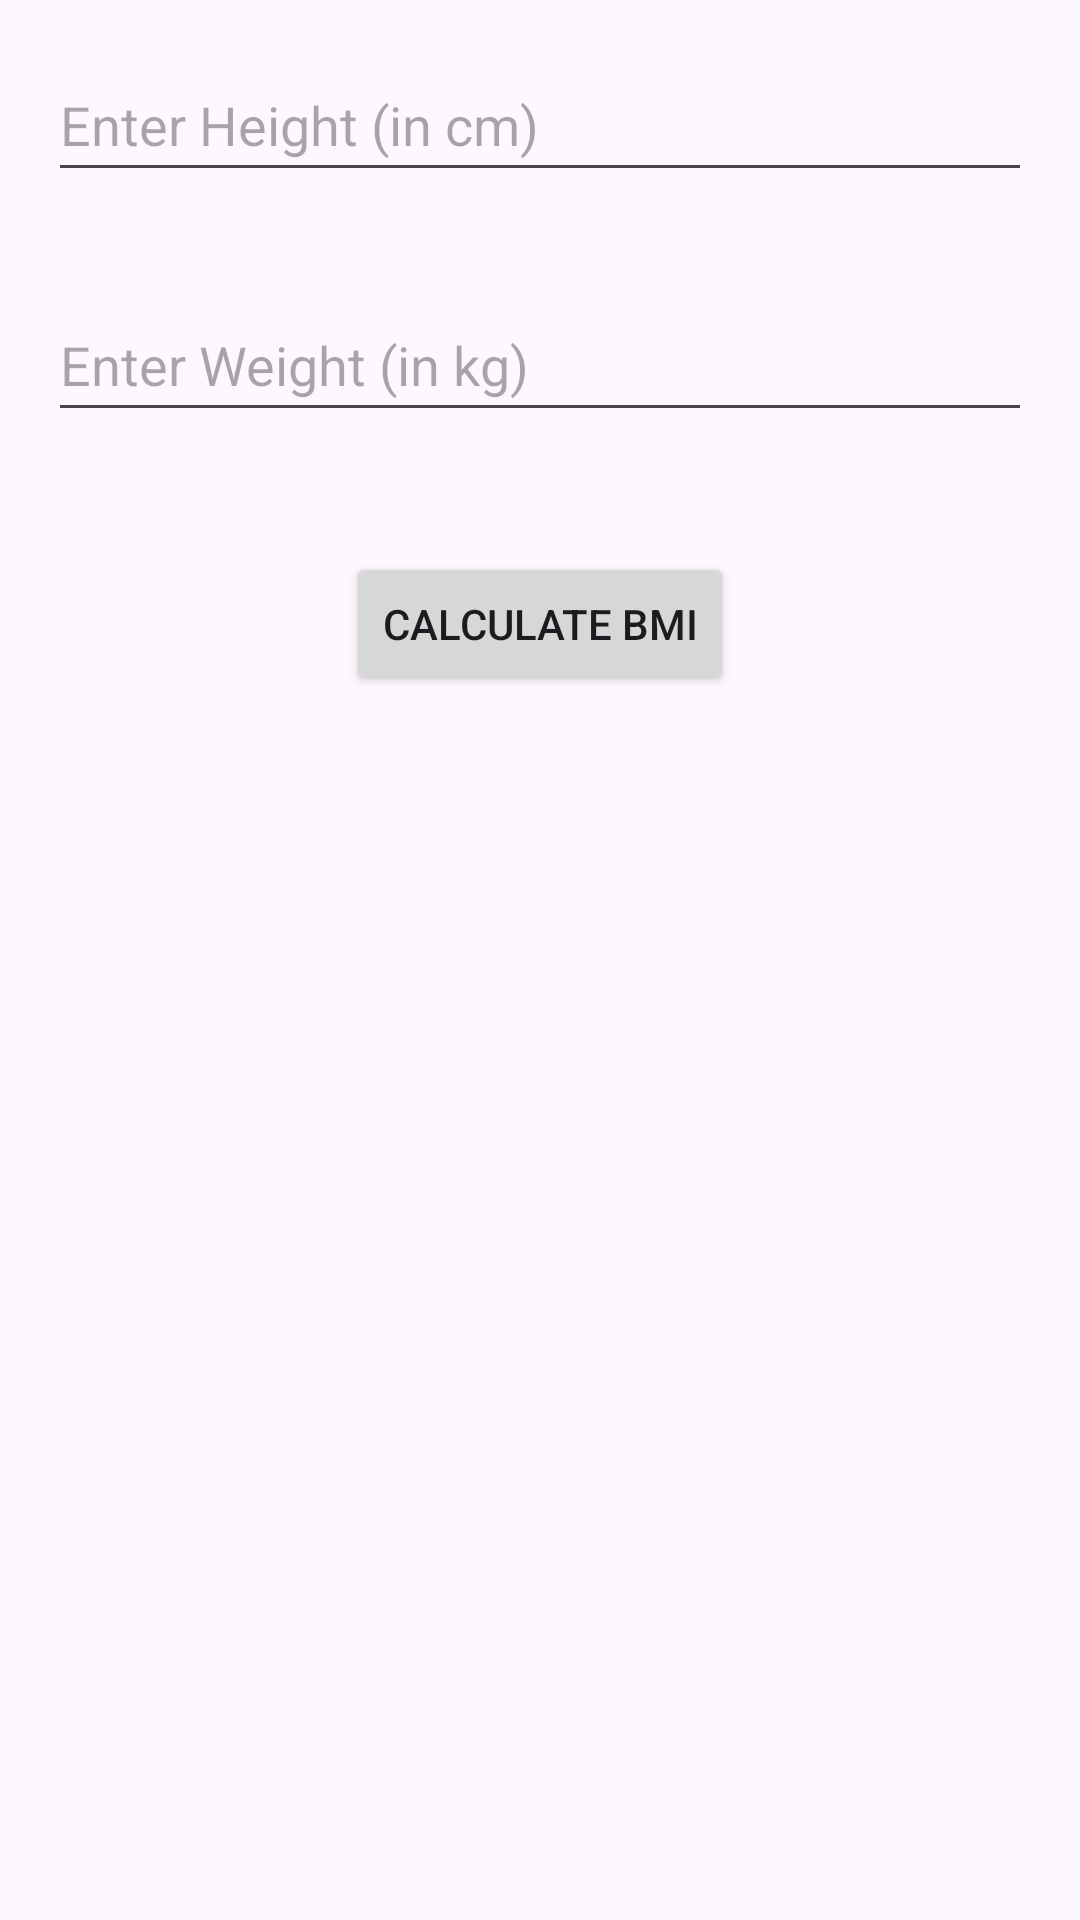

Here is an Android app screen rendered from its layout file. Give the layout XML and the strings, colors and styles it references.
<!-- AndroidManifest.xml: application theme Theme.Healthhub -->
<!-- res/layout/activity_bmi.xml -->
<?xml version="1.0" encoding="utf-8"?>
<RelativeLayout xmlns:android="http://schemas.android.com/apk/res/android"
    android:layout_width="match_parent"
    android:layout_height="match_parent">

    <EditText
        android:id="@+id/heightEditText"
        android:layout_width="match_parent"
        android:layout_height="wrap_content"
        android:layout_centerHorizontal="true"
        android:layout_marginStart="16dp"
        android:layout_marginTop="16dp"
        android:layout_marginEnd="16dp"
        android:layout_marginBottom="16dp"
        android:hint="Enter Height (in cm)"
        android:inputType="numberDecimal"
        android:minHeight="48dp" />

    <EditText
        android:id="@+id/weightEditText"
        android:layout_width="match_parent"
        android:layout_height="wrap_content"
        android:layout_below="@id/heightEditText"
        android:layout_centerHorizontal="true"
        android:layout_marginStart="16dp"
        android:layout_marginTop="16dp"
        android:layout_marginEnd="16dp"
        android:layout_marginBottom="16dp"
        android:hint="Enter Weight (in kg)"
        android:inputType="numberDecimal"
        android:minHeight="48dp" />

    <Button
        android:id="@+id/calculateButton"
        android:layout_width="wrap_content"
        android:layout_height="wrap_content"
        android:layout_below="@id/weightEditText"
        android:layout_centerHorizontal="true"
        android:text="Calculate BMI"
        android:layout_marginTop="24dp"/>

    <TextView
        android:id="@+id/resultTextView"
        android:layout_width="wrap_content"
        android:layout_height="wrap_content"
        android:layout_below="@id/calculateButton"
        android:layout_centerHorizontal="true"
        android:textSize="18sp"
        android:textStyle="bold"
        android:layout_marginTop="24dp"/>
</RelativeLayout>
<!-- resources referenced by this layout -->
<resources>
  <style name="Theme.Healthhub" parent="Base.Theme.Healthhub" />
  <style name="Base.Theme.Healthhub" parent="Theme.Material3.DayNight.NoActionBar">
          
          <item name="colorPrimary">@color/blue</item>
          <item name="colorPrimaryVariant">@color/pink</item>
          <item name="colorOnPrimary">@color/White</item>
          
          <item name="colorSecondary">@color/Teal</item>
          <item name="colorOnSecondary">@color/Black</item>
      </style>
  <color name="blue">#00f0ff</color>
  <color name="pink">#ff5ccb</color>
  <color name="White">#FFFFFF</color>
  <color name="Teal">#008080</color>
  <color name="Black">#000000</color>
</resources>
